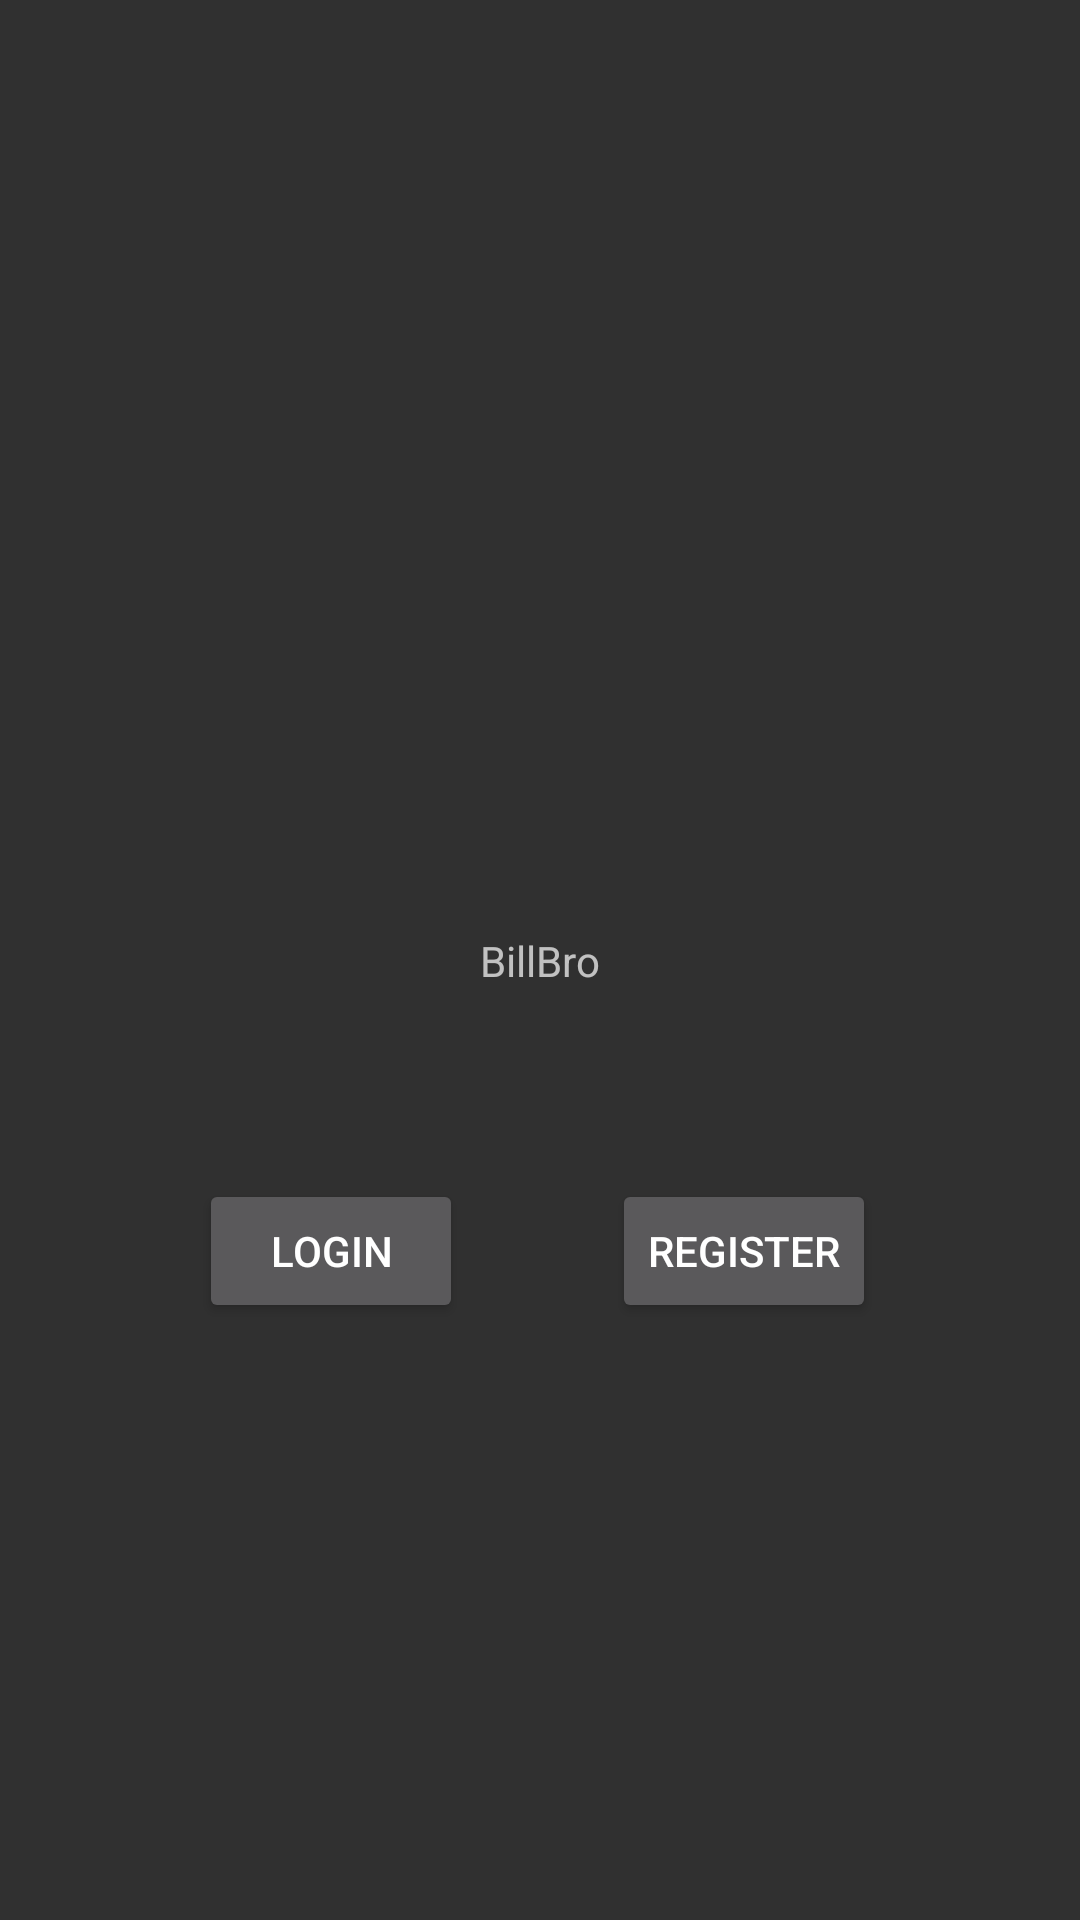

The Android layout XML behind this screen, and the referenced resources:
<!-- AndroidManifest.xml: application theme Theme.AppCompat -->
<!-- res/layout/welcome.xml -->
<?xml version="1.0" encoding="utf-8"?>
<androidx.constraintlayout.widget.ConstraintLayout xmlns:android="http://schemas.android.com/apk/res/android"
    xmlns:app="http://schemas.android.com/apk/res-auto"
    xmlns:tools="http://schemas.android.com/tools"
    android:id="@+id/registerBtn"
    android:layout_width="match_parent"
    android:layout_height="match_parent"
    tools:context=".Controller.WelcomeController">

    <ImageView
        android:id="@+id/imageView2"
        android:layout_width="167dp"
        android:layout_height="151dp"
        app:layout_constraintBottom_toTopOf="@+id/textView"
        app:layout_constraintEnd_toEndOf="parent"
        app:layout_constraintStart_toStartOf="parent"
        app:layout_constraintTop_toTopOf="parent"
        app:layout_constraintVertical_bias="0.772"
        app:srcCompat="@drawable/pay" />

    <TextView
        android:id="@+id/textView"
        android:layout_width="wrap_content"
        android:layout_height="wrap_content"
        android:text="BillBro"
        app:layout_constraintBottom_toBottomOf="parent"
        app:layout_constraintEnd_toEndOf="parent"
        app:layout_constraintStart_toStartOf="parent"
        app:layout_constraintTop_toTopOf="parent" />

    <Button
        android:id="@+id/loginBtn"
        android:layout_width="wrap_content"
        android:layout_height="wrap_content"
        android:text="Login"
        app:layout_constraintBottom_toBottomOf="parent"
        app:layout_constraintEnd_toStartOf="@+id/button5"
        app:layout_constraintHorizontal_bias="0.573"
        app:layout_constraintStart_toStartOf="parent"
        app:layout_constraintTop_toBottomOf="@+id/textView"
        app:layout_constraintVertical_bias="0.242" />

    <Button
        android:id="@+id/button5"
        android:layout_width="wrap_content"
        android:layout_height="wrap_content"
        android:layout_marginEnd="68dp"
        android:text="Register"
        app:layout_constraintBottom_toBottomOf="parent"
        app:layout_constraintEnd_toEndOf="parent"
        app:layout_constraintTop_toBottomOf="@+id/textView"
        app:layout_constraintVertical_bias="0.242" />
</androidx.constraintlayout.widget.ConstraintLayout>
<!-- resources referenced by this layout -->
<resources>

</resources>
